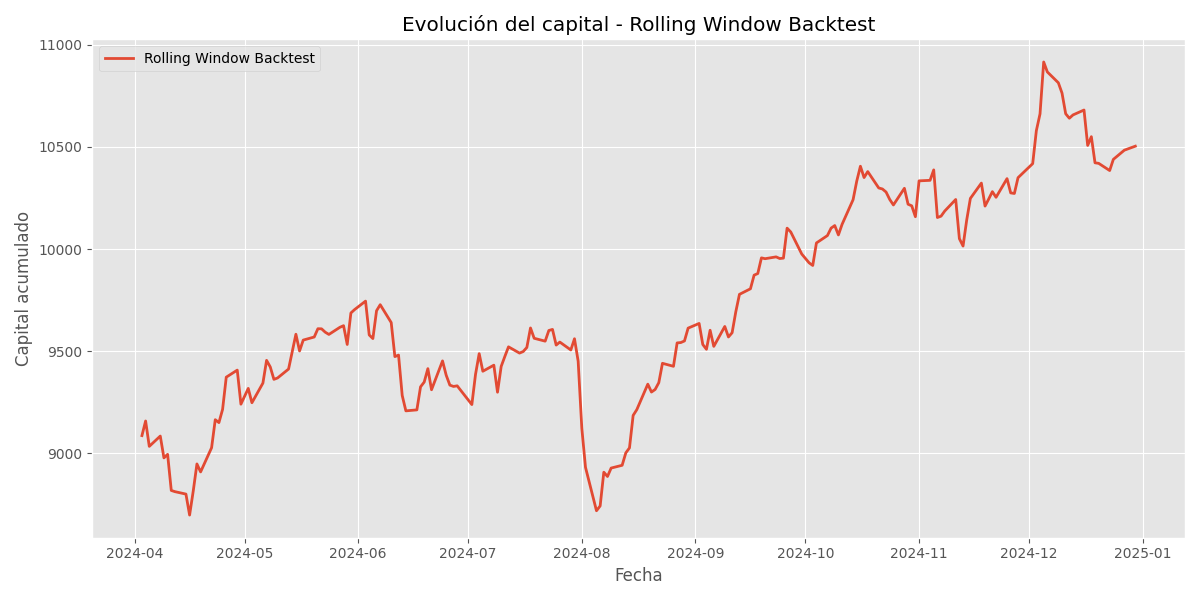

Values plotted in this chart, from the file beside it:
fecha, capital
2024-04-03, 9087
2024-04-04, 9159
2024-04-05, 9034
2024-04-08, 9085
2024-04-09, 8978
2024-04-10, 8995
2024-04-11, 8819
2024-04-12, 8813
2024-04-15, 8801
2024-04-16, 8698
2024-04-17, 8817
2024-04-18, 8948
2024-04-19, 8909
2024-04-22, 9028
2024-04-23, 9165
2024-04-24, 9151
2024-04-25, 9215
2024-04-26, 9373
2024-04-29, 9407
2024-04-30, 9241
2024-05-02, 9318
2024-05-03, 9248
2024-05-06, 9344
2024-05-07, 9455
2024-05-08, 9423
2024-05-09, 9362
2024-05-10, 9369
2024-05-13, 9413
2024-05-14, 9498
2024-05-15, 9583
2024-05-16, 9501
2024-05-17, 9554
2024-05-20, 9569
2024-05-21, 9610
2024-05-22, 9609
2024-05-23, 9593
2024-05-24, 9582
2024-05-27, 9617
2024-05-28, 9625
2024-05-29, 9533
2024-05-30, 9687
2024-05-31, 9703
2024-06-03, 9745
2024-06-04, 9580
2024-06-05, 9562
2024-06-06, 9698
2024-06-07, 9728
2024-06-10, 9640
2024-06-11, 9474
2024-06-12, 9481
2024-06-13, 9283
2024-06-14, 9208
2024-06-17, 9213
2024-06-18, 9326
2024-06-19, 9349
2024-06-20, 9415
2024-06-21, 9311
2024-06-24, 9452
2024-06-25, 9382
2024-06-26, 9334
... 129 more rows
